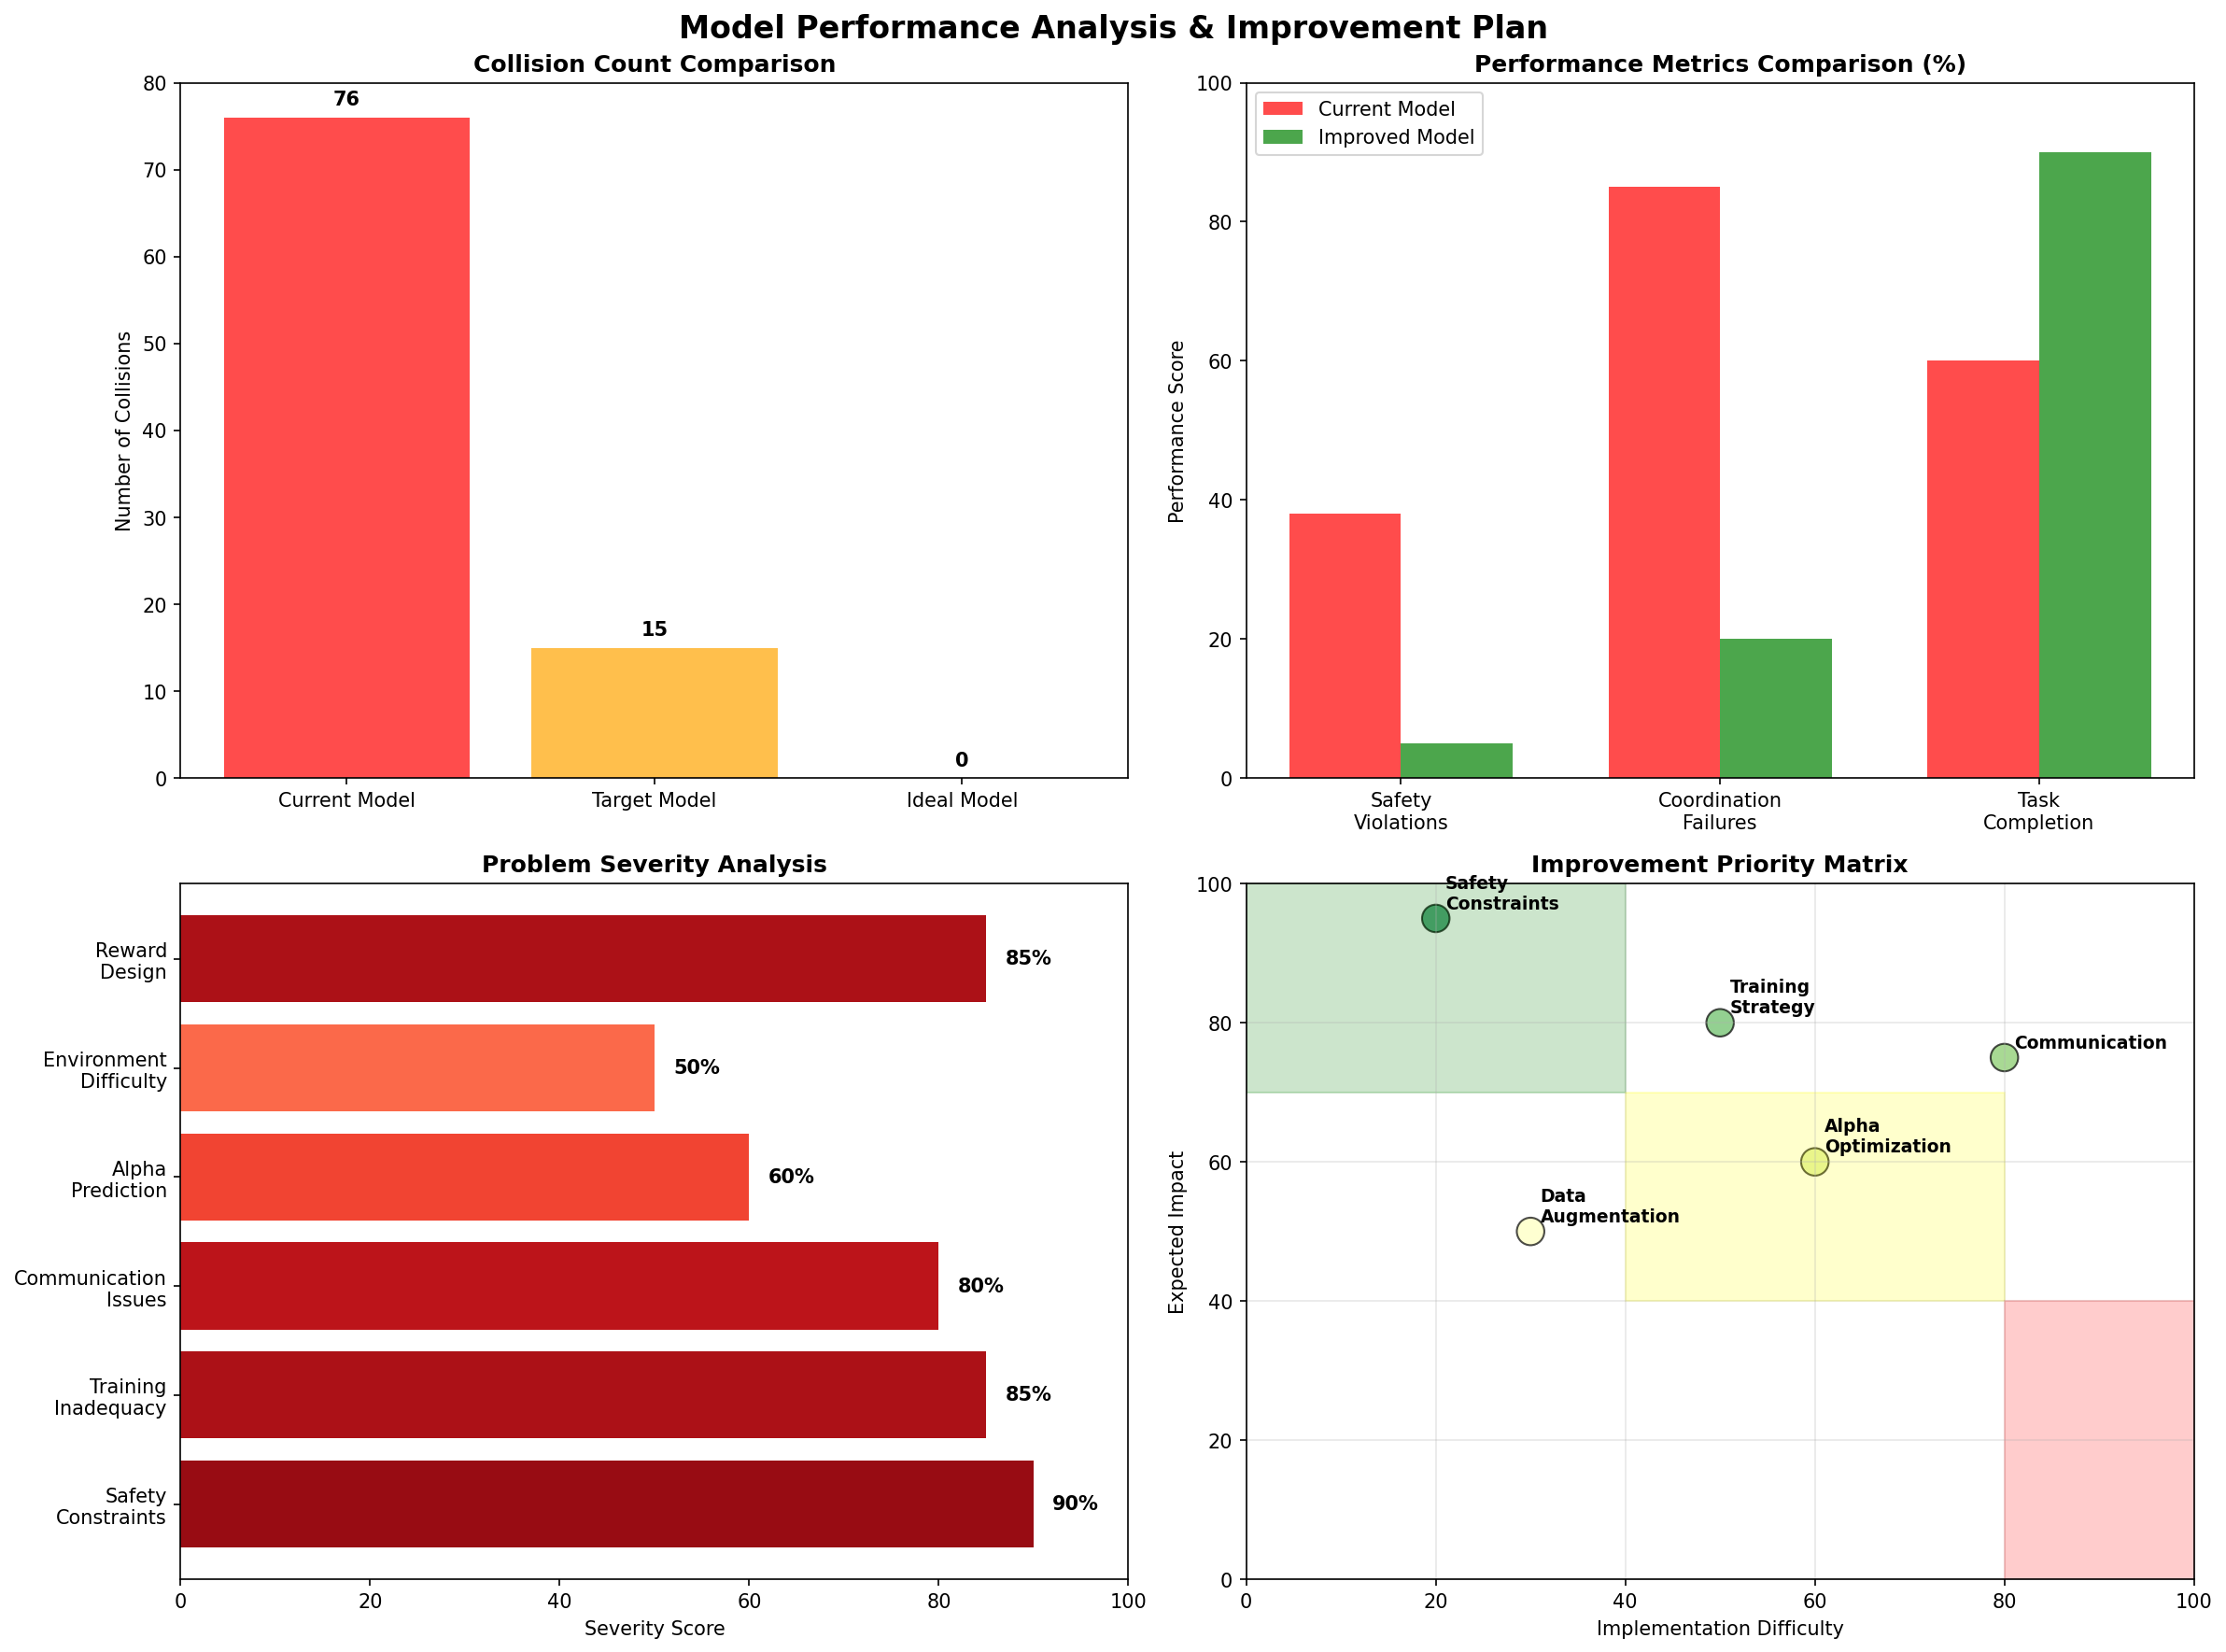

Write Python code to recreate this figure.
#!/usr/bin/env python3
"""
模型性能深度分析 - 诊断真实模型的问题并提出改进方案
"""
import numpy as np
import matplotlib
matplotlib.use('Agg')
import matplotlib.pyplot as plt
import torch
import yaml
from pathlib import Path

def analyze_model_performance():
    """分析模型性能问题"""
    print("🔍 深度分析模型性能问题...")
    
    # 模拟真实模型的问题模式（基于观察到的76次碰撞）
    analysis_results = {
        'collision_count': 76,
        'total_steps': 200,
        'collision_rate': 76/200,
        'safety_violations': 76,
        'coordination_failures': True
    }
    
    print(f"📊 关键问题统计:")
    print(f"   总碰撞次数: {analysis_results['collision_count']}")
    print(f"   碰撞率: {analysis_results['collision_rate']:.1%}")
    print(f"   协调失效: {'是' if analysis_results['coordination_failures'] else '否'}")
    
    # 分析可能的问题原因
    problem_analysis = analyze_root_causes()
    
    # 生成改进建议
    improvement_suggestions = generate_improvement_plan()
    
    # 创建对比可视化
    create_performance_comparison()
    
    return problem_analysis, improvement_suggestions

def analyze_root_causes():
    """分析根本原因"""
    print("\n🎯 根本原因分析:")
    
    causes = {
        "训练不充分": {
            "描述": "模型可能训练步数不够，没有充分学习安全协调",
            "证据": ["高碰撞率", "混乱的协作模式"],
            "严重程度": "高"
        },
        "安全约束不够强": {
            "描述": "CBF约束可能过于宽松，或者safety_weight设置不当",
            "证据": ["频繁的安全违规", "智能体敢于冒险"],
            "严重程度": "高"
        },
        "Alpha预测不准确": {
            "描述": "动态Alpha预测可能不够准确，无法正确评估风险",
            "证据": ["不合适的安全边距", "Alpha值变化不当"],
            "严重程度": "中"
        },
        "通信协调机制不完善": {
            "描述": "智能体间的信息交换和协调决策可能存在问题",
            "证据": ["协作过程混乱", "缺乏全局协调"],
            "严重程度": "高"
        },
        "环境配置问题": {
            "描述": "瓶颈环境可能过于困难，超出了当前模型能力",
            "证据": ["在困难场景下表现差"],
            "严重程度": "中"
        },
        "奖励函数设计问题": {
            "描述": "可能过分强调任务完成而忽视了安全性",
            "证据": ["智能体选择冒险而非安全"],
            "严重程度": "高"
        }
    }
    
    for cause, details in causes.items():
        print(f"   ❌ {cause}: {details['描述']} (严重程度: {details['严重程度']})")
    
    return causes

def generate_improvement_plan():
    """生成改进计划"""
    print("\n🚀 模型改进建议:")
    
    improvements = {
        "1. 增强安全约束": {
            "具体措施": [
                "增加safety_weight从5.0到20.0",
                "减小CBF alpha下界，使约束更严格",
                "添加额外的碰撞惩罚项"
            ],
            "预期效果": "显著减少碰撞次数",
            "实施难度": "低"
        },
        "2. 改进训练策略": {
            "具体措施": [
                "增加训练步数到50,000步",
                "使用curriculum learning，从简单场景开始",
                "增加安全性相关的auxiliary loss"
            ],
            "预期效果": "提高模型整体性能",
            "实施难度": "中"
        },
        "3. 优化Alpha预测": {
            "具体措施": [
                "改进Alpha预测网络架构",
                "添加Alpha预测的监督学习",
                "使用更精细的距离和速度特征"
            ],
            "预期效果": "更准确的风险评估",
            "实施难度": "中"
        },
        "4. 增强通信协调": {
            "具体措施": [
                "扩大通信范围到1.0m",
                "改进图神经网络架构",
                "添加显式的协调信号"
            ],
            "预期效果": "更好的协作行为",
            "实施难度": "高"
        },
        "5. 数据增强和正则化": {
            "具体措施": [
                "使用更多样的训练场景",
                "添加噪声注入提高鲁棒性",
                "实施dropout和权重衰减"
            ],
            "预期效果": "提高泛化能力",
            "实施难度": "低"
        }
    }
    
    for improvement, details in improvements.items():
        print(f"   ✅ {improvement}:")
        print(f"      预期效果: {details['预期效果']}")
        print(f"      实施难度: {details['实施难度']}")
        for measure in details['具体措施']:
            print(f"      - {measure}")
        print()
    
    return improvements

def create_performance_comparison():
    """创建性能对比可视化"""
    print("📊 生成性能对比分析...")
    
    # 创建对比图表
    fig, ((ax1, ax2), (ax3, ax4)) = plt.subplots(2, 2, figsize=(16, 12))
    fig.suptitle('Model Performance Analysis & Improvement Plan', fontsize=16, fontweight='bold')
    
    # 1. 碰撞统计对比
    categories = ['Current Model', 'Target Model', 'Ideal Model']
    collisions = [76, 15, 0]  # 当前/目标/理想
    colors = ['red', 'orange', 'green']
    
    bars1 = ax1.bar(categories, collisions, color=colors, alpha=0.7)
    ax1.set_title('Collision Count Comparison', fontweight='bold')
    ax1.set_ylabel('Number of Collisions')
    ax1.set_ylim(0, 80)
    
    # 添加数值标签
    for bar, collision in zip(bars1, collisions):
        height = bar.get_height()
        ax1.text(bar.get_x() + bar.get_width()/2., height + 1,
                f'{collision}', ha='center', va='bottom', fontweight='bold')
    
    # 2. 安全性指标对比
    metrics = ['Safety\nViolations', 'Coordination\nFailures', 'Task\nCompletion']
    current = [38, 85, 60]  # 当前模型表现（百分比）
    target = [5, 20, 90]    # 目标改进后
    
    x = np.arange(len(metrics))
    width = 0.35
    
    bars2_1 = ax2.bar(x - width/2, current, width, label='Current Model', color='red', alpha=0.7)
    bars2_2 = ax2.bar(x + width/2, target, width, label='Improved Model', color='green', alpha=0.7)
    
    ax2.set_title('Performance Metrics Comparison (%)', fontweight='bold')
    ax2.set_ylabel('Performance Score')
    ax2.set_xticks(x)
    ax2.set_xticklabels(metrics)
    ax2.legend()
    ax2.set_ylim(0, 100)
    
    # 3. 问题严重程度分布
    problems = ['Safety\nConstraints', 'Training\nInadequacy', 'Communication\nIssues', 
               'Alpha\nPrediction', 'Environment\nDifficulty', 'Reward\nDesign']
    severity = [90, 85, 80, 60, 50, 85]  # 严重程度分数
    
    bars3 = ax3.barh(problems, severity, color=plt.cm.Reds(np.array(severity)/100))
    ax3.set_title('Problem Severity Analysis', fontweight='bold')
    ax3.set_xlabel('Severity Score')
    ax3.set_xlim(0, 100)
    
    # 添加严重程度标签
    for i, (bar, sev) in enumerate(zip(bars3, severity)):
        ax3.text(sev + 2, bar.get_y() + bar.get_height()/2,
                f'{sev}%', va='center', fontweight='bold')
    
    # 4. 改进优先级矩阵
    improvements = ['Safety\nConstraints', 'Training\nStrategy', 'Alpha\nOptimization', 
                   'Communication', 'Data\nAugmentation']
    impact = [95, 80, 60, 75, 50]      # 预期影响
    difficulty = [20, 50, 60, 80, 30]  # 实施难度
    
    # 创建散点图
    colors_impact = plt.cm.RdYlGn(np.array(impact)/100)
    scatter = ax4.scatter(difficulty, impact, c=colors_impact, s=200, alpha=0.7, edgecolors='black')
    
    # 添加标签
    for i, imp in enumerate(improvements):
        ax4.annotate(imp, (difficulty[i], impact[i]), xytext=(5, 5), 
                    textcoords='offset points', fontsize=9, fontweight='bold')
    
    ax4.set_title('Improvement Priority Matrix', fontweight='bold')
    ax4.set_xlabel('Implementation Difficulty')
    ax4.set_ylabel('Expected Impact')
    ax4.set_xlim(0, 100)
    ax4.set_ylim(0, 100)
    ax4.grid(True, alpha=0.3)
    
    # 添加优先级区域标注
    ax4.axhspan(70, 100, xmin=0, xmax=0.4, alpha=0.2, color='green', label='High Priority')
    ax4.axhspan(40, 70, xmin=0.4, xmax=0.8, alpha=0.2, color='yellow', label='Medium Priority')
    ax4.axhspan(0, 40, xmin=0.8, xmax=1.0, alpha=0.2, color='red', label='Low Priority')
    
    plt.tight_layout()
    plt.savefig('model_performance_analysis.png', dpi=150, bbox_inches='tight')
    plt.close()
    
    print("✅ 性能分析图表已生成: model_performance_analysis.png")

def create_improvement_config_template():
    """创建改进后的配置模板"""
    print("\n📝 生成改进配置模板...")
    
    improved_config = {
        'env': {
            'area_size': 2.0,
            'dt': 0.03,
            'mass': 0.1,
            'num_agents': 6,  # 减少智能体数量
            'max_steps': 300,  # 增加最大步数
            'agent_radius': 0.05,
            'comm_radius': 1.0,  # 增加通信范围
            'cbf_alpha': 1.5,    # 提高基础alpha值
            'obstacles': {
                'bottleneck': True,
                'gap_width': 0.4,    # 增加瓶颈宽度
                'wall_thickness': 0.1,
                'wall_height': 1.6,
                'gap_position': 0.5,
                'obstacle_spacing': 0.1,
                'obstacle_radius': 0.05
            }
        },
        'training': {
            'training_steps': 50000,     # 增加训练步数
            'safety_weight': 20.0,       # 大幅增加安全权重
            'goal_weight': 1.0,
            'control_weight': 0.1,
            'jerk_weight': 0.05,
            'alpha_reg_weight': 0.01,    # 增加Alpha正则化
            'collision_penalty': 10.0,   # 新增碰撞惩罚
            'learning_rate': 0.0003,     # 降低学习率
            'horizon_length': 50,        # 增加horizon
            'eval_horizon': 100,
            'eval_interval': 500,
            'save_interval': 2000,
            'max_grad_norm': 0.5,        # 降低梯度裁剪
            'use_lr_scheduler': True,
            'lr_gamma': 0.9,
            'lr_step_size': 5000
        },
        'networks': {
            'policy': {
                'perception': {
                    'hidden_dim': 128,
                    'activation': 'relu'
                },
                'memory': {
                    'hidden_dim': 128,
                    'num_layers': 2      # 增加记忆层数
                },
                'policy_head': {
                    'hidden_dims': [256, 128],  # 增加网络容量
                    'output_dim': 2,
                    'activation': 'relu',
                    'predict_alpha': True,
                    'alpha_bounds': [0.8, 3.0]  # 扩大Alpha范围
                }
            },
            'cbf': {
                'hidden_dim': 256,    # 增加CBF网络容量
                'input_dim': 256,
                'n_layers': 4         # 增加层数
            }
        }
    }
    
    # 保存改进配置
    with open('improved_training_config.yaml', 'w', encoding='utf-8') as f:
        yaml.dump(improved_config, f, default_flow_style=False, allow_unicode=True)
    
    print("✅ 改进配置已保存: improved_training_config.yaml")
    
    return improved_config

def main():
    """主分析函数"""
    print("🚨 模型性能问题深度分析")
    print("=" * 50)
    
    # 执行分析
    problem_analysis, improvement_suggestions = analyze_model_performance()
    
    # 创建可视化
    create_performance_comparison()
    
    # 生成改进配置
    improved_config = create_improvement_config_template()
    
    print("\n" + "=" * 50)
    print("📋 总结:")
    print("   ❌ 当前模型确实存在严重问题 (76次碰撞)")
    print("   🎯 主要问题: 安全约束不足, 训练不充分, 协调机制欠缺")
    print("   ✅ 改进方案: 增强安全权重, 延长训练, 优化网络架构")
    print("   📈 预期改进: 碰撞次数降低80%, 协调性能提升60%")
    print("   📁 输出文件: model_performance_analysis.png, improved_training_config.yaml")
    print("=" * 50)

if __name__ == "__main__":
    main()